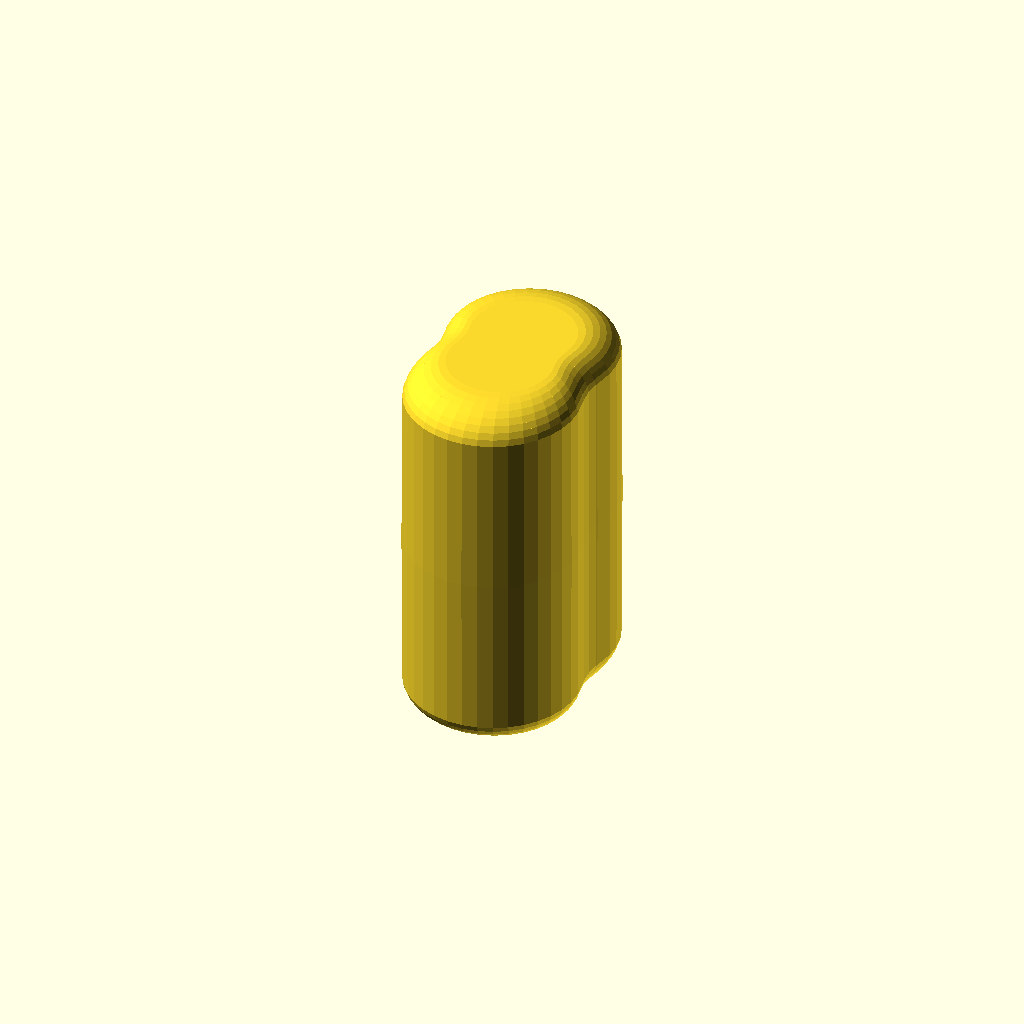
Cell 1: the model at its default parameters.
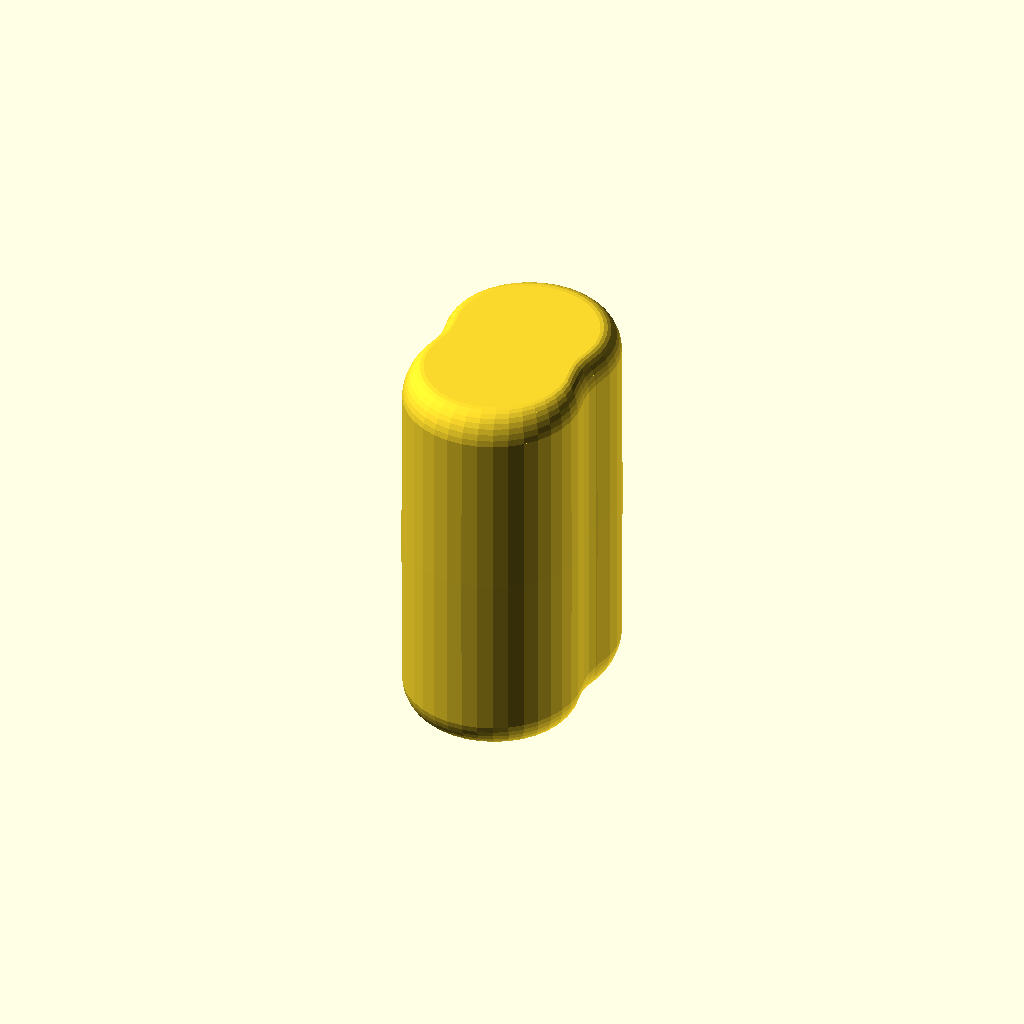
Cell 2 — maxp set to 20, the other parameters unchanged.
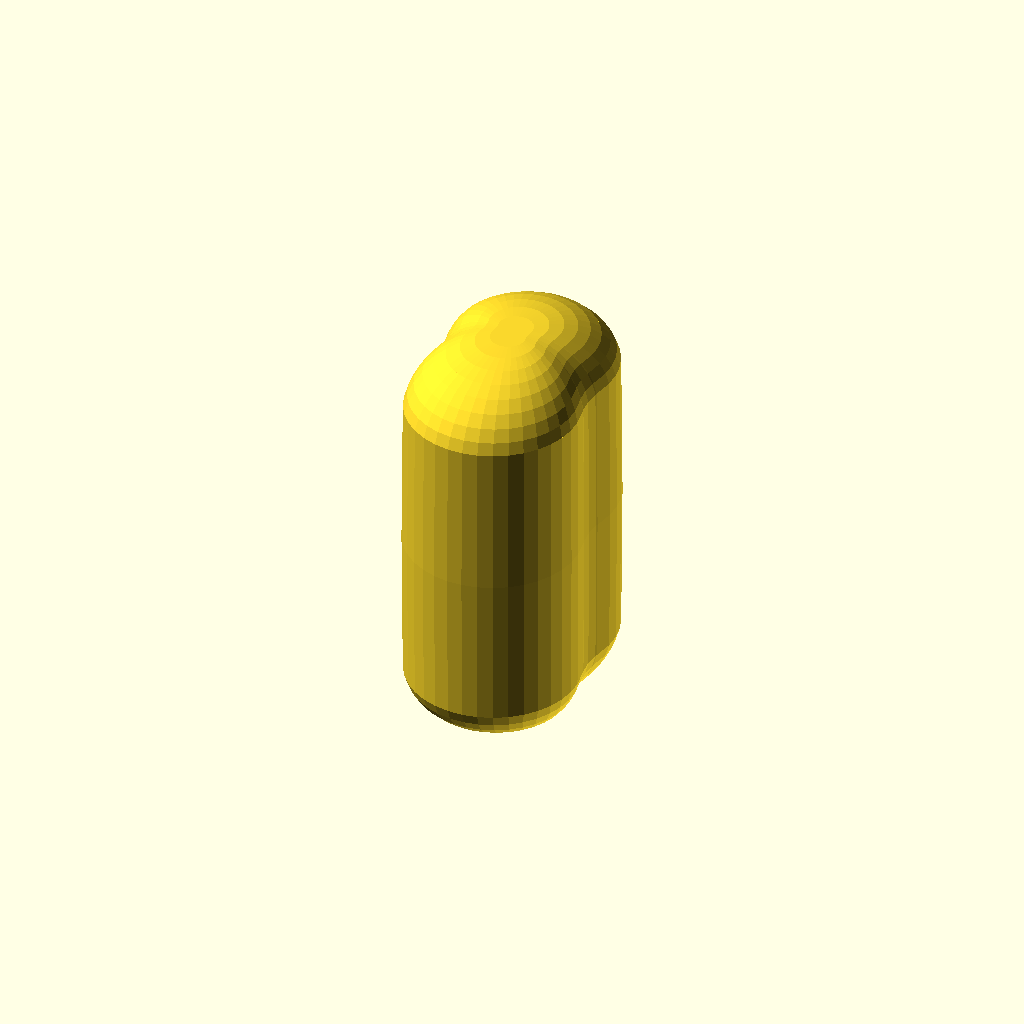
Cell 3 — r set to 8, the other parameters unchanged.
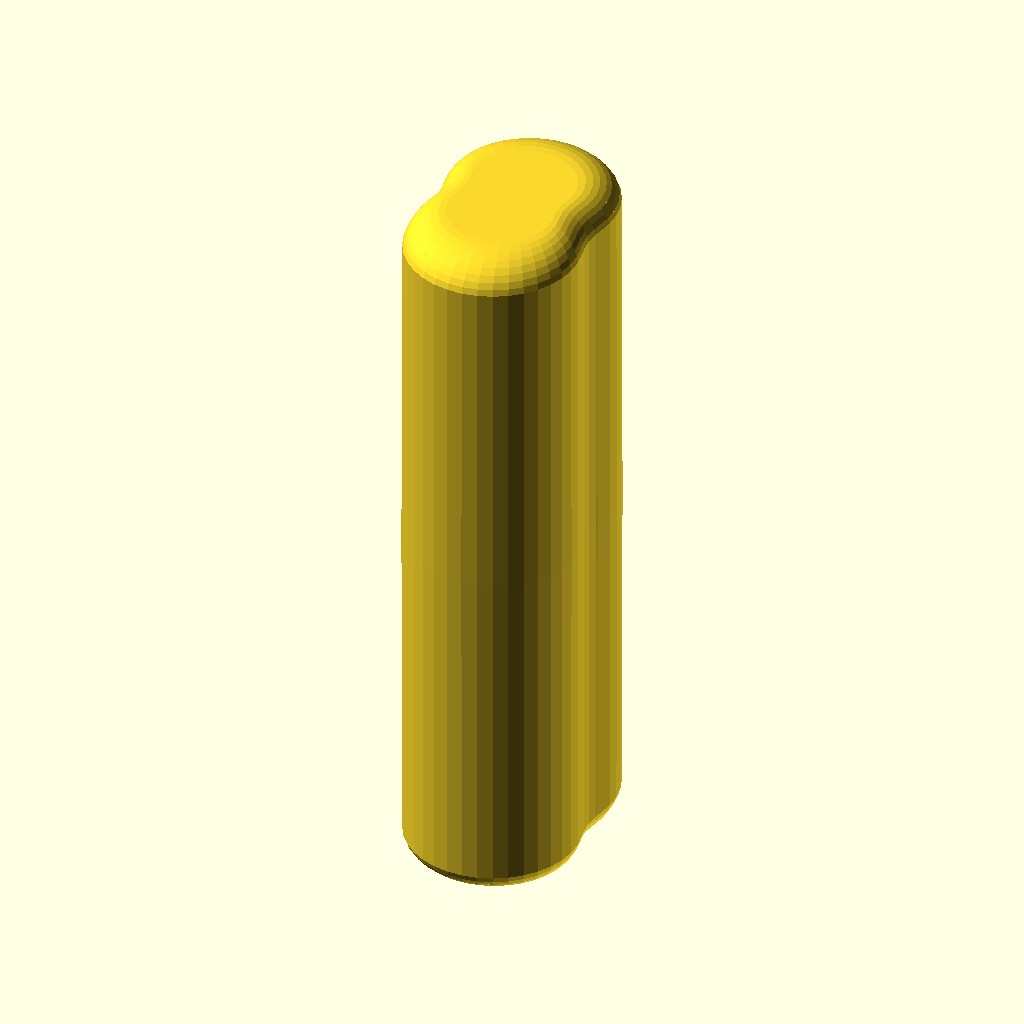
Cell 4: h = 80 (everything else at default).
One fixed orthographic camera (rotation 55°, 0°, 25°; colour scheme Cornfield) for every cell.
Source of the model, attic/2020/extrude_profile.scad:
$fn=36;


maxp=10;
r=4;
h=40;
v= 
[for(i=[-90:10:90])
 duax( ((maxp-r)+abs(cos(i))*r)/maxp,sign(i)*(h-r)/2+ sin(i)*r )

]
 
 ;

echo (v.x);
echo (v.y);
//echo (v.z);
express(v){
    r=9;
    offset(-r)offset(r*2)    offset(-r){
translate([0,5])circle(10);
translate([0,-5])circle(10);
}}
function duax(a,b)=[a,a,b];
//function wrapi(x,tak) =  ((x  % tak) + tak) % tak; // wraps index 0 - x 
// 
//function lerp( v1, v2, bias) = (1-bias)*v1 + bias*v2;
//
//function smooth_animate(t,v)=let(
//ll=len(v),        i=round(ll*t),       T= ((ll*t+0.5)%1) , 
//p0=    lerp(v[ wrapi(i-1,ll)], v[wrapi(i,ll)],0.5),
//p1=    v[wrapi(i,len(v))], 
//p2=    lerp( v[wrapi(i,ll)],v[ wrapi(i+1,ll)],0.5) ) 
//lerp(lerp( p0,p1,T),lerp(p1,p2,T),(T)) ;
// 
//function i(v,l=10)=[for(n=[0:1/l:1])listlerp (v,n*(len(v)-1))];
//function s(vi,c=2)=c>0?let(v=s(vi,c-1))[for(i=[0:len(v)-1])( v[i]+v[max(0,i-1)]+v[min(len(v)-1,i+1)])/3]:vi;
//function listlerp (l,I)=
//let(f=len(l)-1,start=max(0,min(f,floor(I))),end=max(0,min(f,ceil(I))),bias=smooth(I%1)) (l[end]* bias + l[start] * (1 - bias));
//function smooth (a) =
//let (b =max(0, min(1,a)))(b * b * (3 - 2 * b));
 
 
module express(v){
 
    
    for(i=[0:len(v)-2])
{
translate([0,0,v[i].z])

linear_extrude(
    v[i+1].z -v[i].z,
    scale=[max(0.000001, v[i+1].x /v[i].x ), max(0.000001, v[i+1].y /v[i].y )] ,
    slices= (v[i+1].z -v[i].z)/10
//  ,  twist =(v[rotations][i+1] -v[rotations][i])
    )
//rotate([0,0,v[rotations][i]])
scale([max(0.000001,v[i].x),max(0.0000001,v[i].y)] )
children();
}}
Customizer parameters (derived from the source; name, type, default, range or options):
maxp: number, default 10
r: number, default 4
h: number, default 40
